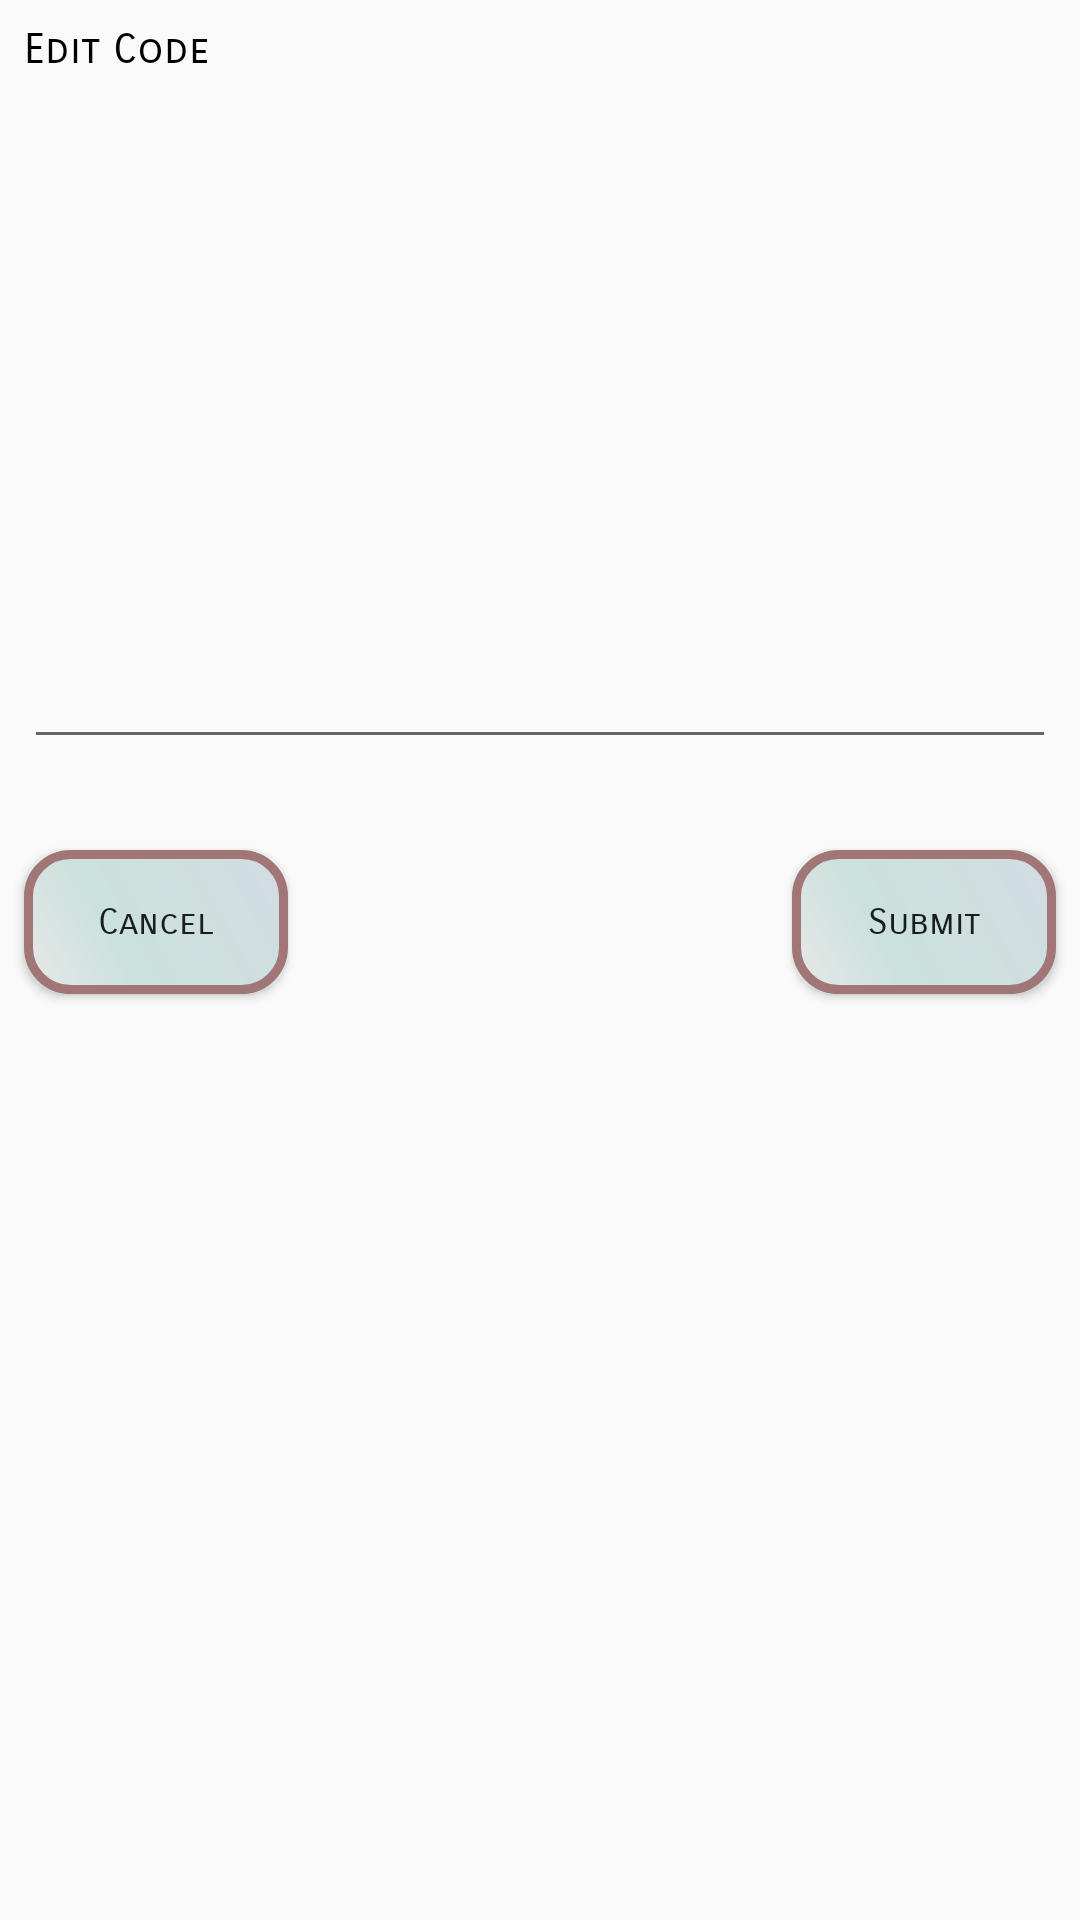

This screen was rendered from an Android layout file. Write that file and the resources it references.
<!-- AndroidManifest.xml: application theme AppTheme -->
<!-- res/layout/custom_dialog.xml -->
<?xml version="1.0" encoding="utf-8"?>
<androidx.constraintlayout.widget.ConstraintLayout xmlns:android="http://schemas.android.com/apk/res/android"
    android:layout_width="match_parent"
    android:layout_height="match_parent"
    xmlns:app="http://schemas.android.com/apk/res-auto">

    <TextView
        android:id="@+id/textView"

        android:layout_width="match_parent"
        android:layout_height="wrap_content"
        android:layout_marginEnd="8dp"
        android:layout_marginStart="8dp"
        android:layout_marginTop="8dp"
        android:textSize="14sp"
        android:textColor="#000000"
        android:fontFamily="sans-serif-smallcaps"
        android:text="@string/label_report"
        app:layout_constraintEnd_toEndOf="parent"
        app:layout_constraintStart_toStartOf="parent"
        app:layout_constraintTop_toTopOf="parent" />

    <EditText
        android:id="@+id/edt_comment"
        android:layout_width="match_parent"
        android:layout_height="220dp"
        android:layout_marginStart="8dp"
        android:layout_marginTop="8dp"
        android:layout_marginEnd="8dp"
        android:inputType="textMultiLine|text"
        android:textSize="12sp"
        app:layout_constraintEnd_toEndOf="parent"
        app:layout_constraintStart_toStartOf="parent"
        app:layout_constraintTop_toBottomOf="@+id/textView" />

    <Button
        android:id="@+id/buttonSubmit"
        android:layout_width="wrap_content"
        android:layout_height="wrap_content"
        android:layout_marginTop="8dp"
        android:layout_marginEnd="8dp"
        android:layout_marginBottom="8dp"
        android:background="@drawable/buttonshape"
        android:fontFamily="sans-serif-smallcaps"
        android:text="@string/label_submit"
        android:textAllCaps="false"
        android:textSize="12sp"
        app:layout_constraintBottom_toBottomOf="parent"
        app:layout_constraintEnd_toEndOf="parent"
        app:layout_constraintTop_toBottomOf="@+id/edt_comment"
        app:layout_constraintVertical_bias="0.069" />

    <Button
        android:id="@+id/buttonCancel"
        android:layout_width="wrap_content"
        android:layout_height="wrap_content"
        android:layout_marginStart="8dp"
        android:layout_marginTop="8dp"
        android:layout_marginBottom="8dp"
        android:background="@drawable/buttonshape"
        android:fontFamily="sans-serif-smallcaps"
        android:text="@string/label_cancel"
        android:textAllCaps="false"
        android:textSize="12sp"
        app:layout_constraintBottom_toBottomOf="parent"
        app:layout_constraintStart_toStartOf="parent"
        app:layout_constraintTop_toBottomOf="@+id/edt_comment"
        app:layout_constraintVertical_bias="0.069" />

</androidx.constraintlayout.widget.ConstraintLayout>
<!-- resources referenced by this layout -->
<resources>
  <!-- drawable buttonshape (drawable) -->
  <?xml version="1.0" encoding="utf-8"?>
  <shape xmlns:android="http://schemas.android.com/apk/res/android" android:shape="rectangle" >
      <corners
          android:radius="14dp"
          />
      <gradient
          android:angle="45"
          android:centerX="35%"
          android:centerColor="#CAE1DC"
          android:startColor="#E8E8E8"
          android:endColor="#D2DCE1"
          android:type="linear"
          />
      <padding
          android:left="0dp"
          android:top="0dp"
          android:right="0dp"
          android:bottom="0dp"
          />
      <size
          android:width="20dp"
          android:height="5dp"
          />
      <stroke
          android:width="3dp"
          android:color="#A17676"
          />
  </shape>
  <string name="label_cancel">Cancel</string>
  <string name="label_report">Edit Code</string>
  <string name="label_submit">Submit</string>
  <style name="AppTheme" parent="Theme.AppCompat.Light.DarkActionBar">
          
          <item name="colorPrimary">@color/colorPrimary</item>
          <item name="colorPrimaryDark">@color/colorPrimaryDark</item>
          <item name="colorAccent">@color/colorAccent</item>
          <item name="titleTextColor">@color/yourColorTitle</item>
  
      </style>
  <color name="colorPrimary">#449D48</color>
  <color name="colorPrimaryDark">#FFFFFFFF</color>
  <color name="colorAccent">#03DAC5</color>
  <color name="yourColorTitle">#17BC1E</color>
</resources>
